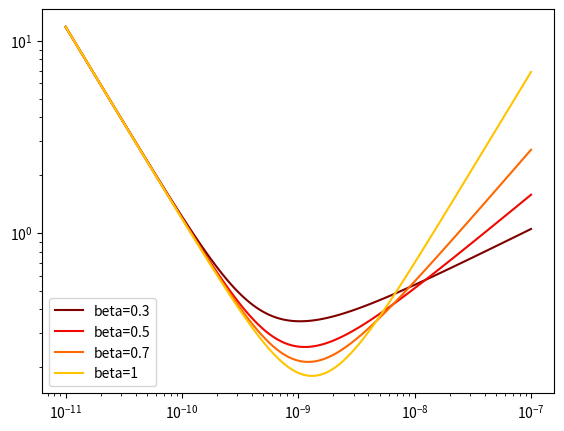

Generate this figure with matplotlib: (Note: this script raises an exception after producing the figure.)
#!/usr/bin/python
#import glob
#import re
import itertools
import numpy as np
#import scipy as sp
#from scipy.optimize import curve_fit
import matplotlib.cm as cm
import matplotlib.pyplot as plt
#from matplotlib.widgets import Slider, Button, CheckButtons
c=[]
for i in np.arange(10):c.append(cm.jet(1-i/10.))
colors =itertools.cycle(c)

def J_cd(omega,tau_cd,beta=1.):
	a=omega*tau_cd
	return (1/omega*(np.sin(beta*np.arctan(a)))/((1.+a**2.)**(beta/2.)))
def R1_CSA(omega,tau,delta_sigma,beta=1.):
	return 0.3*omega**2.*delta_sigma**2.*J_cd(omega,tau,beta)



plt.ion()

plt.figure(1)
rateax=plt.axes([0.1,0.1,0.8,0.8])
plt.xscale('log')
plt.yscale('log')

tau=np.logspace(-11,-7,120)
nu=121.49e6
delta_sigma_ppm=220*1e-6

rateax.plot(tau,1./R1_CSA(nu*2*np.pi,tau/0.3,delta_sigma_ppm,0.3),label='beta=0.3',color=c[0])
rateax.plot(tau,1./R1_CSA(nu*2*np.pi,tau/0.5,delta_sigma_ppm,0.5),label='beta=0.5',color=c[1])
rateax.plot(tau,1./R1_CSA(nu*2*np.pi,tau/0.7,delta_sigma_ppm,0.7),label='beta=0.7',color=c[2])
rateax.plot(tau,1./R1_CSA(nu*2*np.pi,tau,delta_sigma_ppm),label='beta=1',color=c[3])

plt.legend()

i=raw_input('ente')
